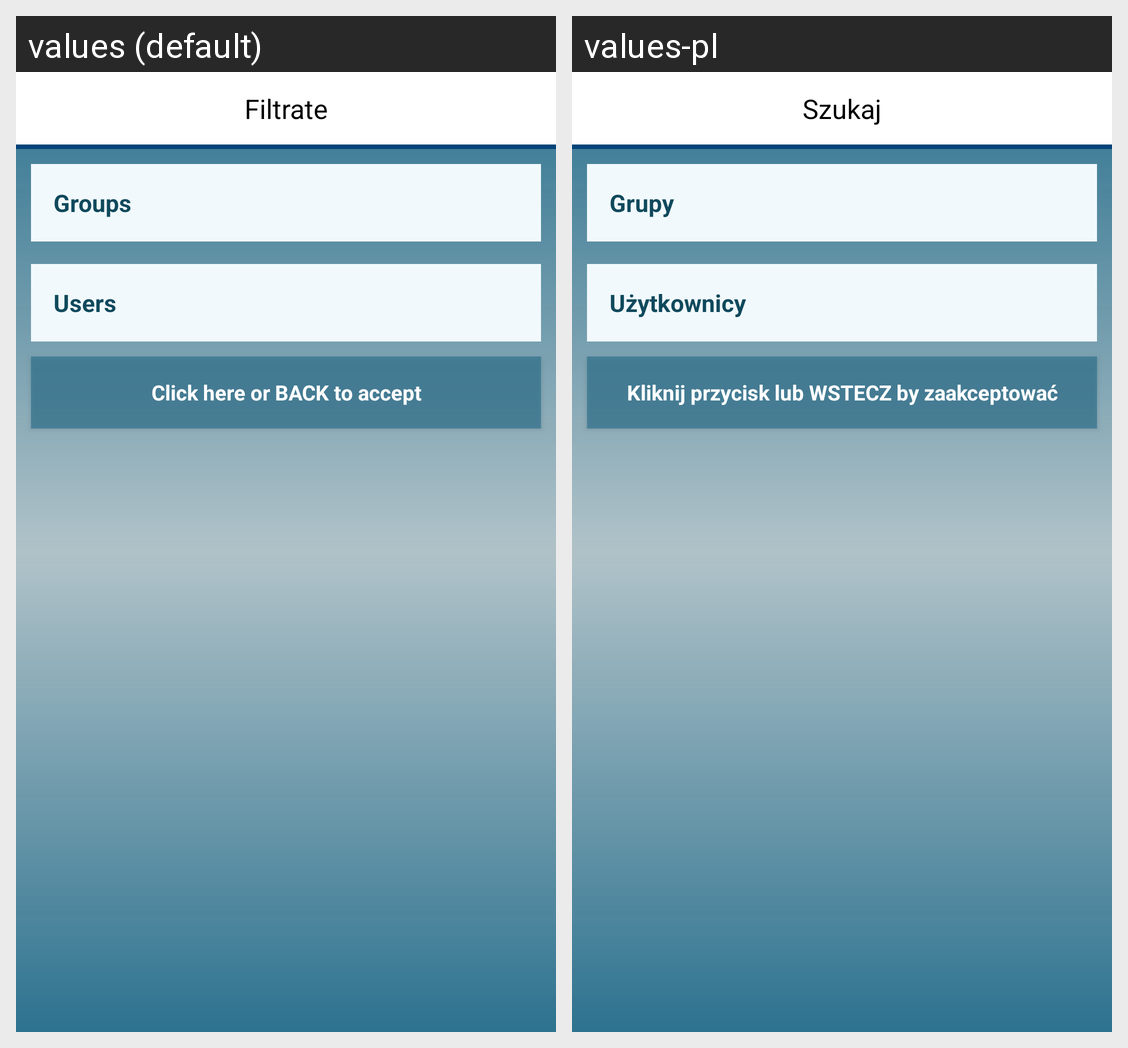

The Android screen above is rendered under two locales of the same app. Produce the string resources it draws, with the default and per-locale values.
Android screen res/layout/filtrate.xml rendered under 2 locales, left to right: values (default), values-pl. Device: Nexus 5 (rendered at 1080×1920; each locale shown at half size, 540×960, under a caption strip naming it); theme AppTheme.
Strings drawn on this screen, with the default value and each locale's value (text and hints the layout hard-codes, and strings that could not be matched under every locale, appear in the picture but are not listed):

filtrate
  values: Filtrate
  values-pl: Szukaj

users
  values: Users
  values-pl: Użytkownicy

groups
  values: Groups
  values-pl: Grupy

back_click_accept
  values: Click here or BACK to accept
  values-pl: Kliknij przycisk lub WSTECZ by zaakceptować
